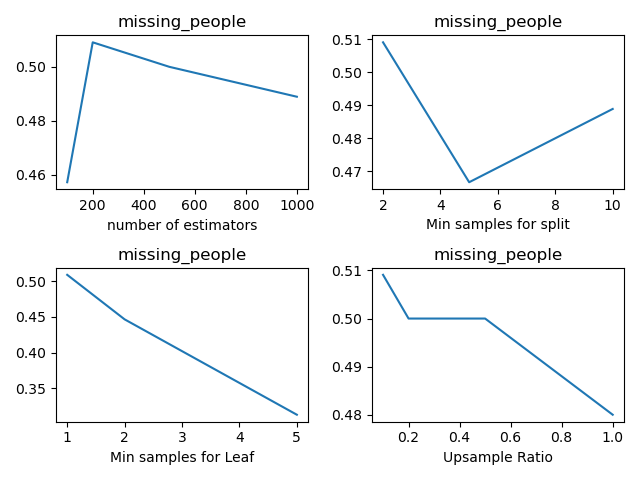

Source data for this figure (header and first rows):
, n_estimators, min_samples_split, min_samples_leaf, sample_ratio, fscore_mean, fscore_std, fscore_threshold_mean, fscore_threshold_std, threshold_mean, threshold_std
0, 100, 2, 1, 0.1, 0.0, 0.0, 0.4571, 0.09583, 0.1476, 0.01824
1, 100, 2, 1, 0.2, 0.0, 0.0, 0.48, 0.04472, 0.1215, 0.02656
2, 100, 2, 1, 0.5, 0.0, 0.0, 0.4889, 0.02485, 0.1275, 0.00898
3, 100, 2, 1, 1.0, 0.0, 0.0, 0.4667, 0.07454, 0.1235, 0.03127
4, 100, 2, 2, 0.1, 0.05714, 0.1278, 0.4216, 0.05235, 0.1325, 0.02339
5, 100, 2, 2, 0.2, 0.0, 0.0, 0.4273, 0.05094, 0.1476, 0.05341
6, 100, 2, 2, 0.5, 0.05714, 0.1278, 0.3738, 0.05818, 0.1827, 0.07901
7, 100, 2, 2, 1.0, 0.05714, 0.1278, 0.2901, 0.009829, 0.1857, 0.05038
8, 100, 2, 5, 0.1, 0.0, 0.0, 0.3403, 0.0764, 0.1747, 0.03379
9, 100, 2, 5, 0.2, 0.1143, 0.1565, 0.3181, 0.05021, 0.1857, 0.04937
10, 100, 2, 5, 0.5, 0.2857, 0.0, 0.2857, 0.0, 0.2841, 0.04582
11, 100, 2, 5, 1.0, 0.2857, 0.0, 0.2857, 0.0, 0.3564, 0.07475
12, 100, 5, 1, 0.1, 0.0, 0.0, 0.4667, 0.07454, 0.1446, 0.03898
13, 100, 5, 1, 0.2, 0.05714, 0.1278, 0.4889, 0.02485, 0.1335, 0.02809
14, 100, 5, 1, 0.5, 0.0, 0.0, 0.5, 0.0, 0.1295, 0.01611
15, 100, 5, 1, 1.0, 0.0, 0.0, 0.48, 0.04472, 0.1285, 0.03187
16, 100, 5, 2, 0.1, 0.0, 0.0, 0.4489, 0.05006, 0.1416, 0.01976
17, 100, 5, 2, 0.2, 0.05714, 0.1278, 0.4076, 0.08373, 0.1396, 0.01572
18, 100, 5, 2, 0.5, 0.1714, 0.1565, 0.2857, 2.482534153247273e-17, 0.2068, 0.04245
19, 100, 5, 2, 1.0, 0.1143, 0.1565, 0.3175, 0.07099, 0.259, 0.06778
20, 100, 5, 5, 0.1, 0.05714, 0.1278, 0.3108, 0.03601, 0.1596, 0.04025
21, 100, 5, 5, 0.2, 0.1143, 0.1565, 0.3175, 0.07099, 0.2139, 0.03898
22, 100, 5, 5, 0.5, 0.2286, 0.1278, 0.2857, 0.0, 0.2671, 0.03872
23, 100, 5, 5, 1.0, 0.2286, 0.1278, 0.2857, 0.0, 0.3032, 0.05583
24, 100, 10, 1, 0.1, 0.0, 0.0, 0.4778, 0.03043, 0.1657, 0.03662
25, 100, 10, 1, 0.2, 0.0, 0.0, 0.446, 0.09279, 0.1546, 0.01531
26, 100, 10, 1, 0.5, 0.0, 0.0, 0.426, 0.08895, 0.1265, 0.03349
27, 100, 10, 1, 1.0, 0.0, 0.0, 0.4889, 0.02485, 0.1375, 0.03696
28, 100, 10, 2, 0.1, 0.05714, 0.1278, 0.4444, 0.06804, 0.1496, 0.02344
29, 100, 10, 2, 0.2, 0.05714, 0.1278, 0.3649, 0.04701, 0.1516, 0.02584
30, 100, 10, 2, 0.5, 0.05714, 0.1278, 0.3631, 0.07612, 0.1827, 0.03846
31, 100, 10, 2, 1.0, 0.05714, 0.1278, 0.3264, 0.03915, 0.2259, 0.06748
32, 100, 10, 5, 0.1, 0.1143, 0.1565, 0.3175, 0.07099, 0.2028, 0.05673
33, 100, 10, 5, 0.2, 0.1143, 0.1565, 0.3086, 0.05111, 0.1998, 0.0602
34, 100, 10, 5, 0.5, 0.2286, 0.1278, 0.3013, 0.03485, 0.2831, 0.0826
35, 100, 10, 5, 1.0, 0.2286, 0.1278, 0.2857, 0.0, 0.3193, 0.06609
36, 200, 2, 1, 0.1, 0.0, 0.0, 0.5091, 0.02033, 0.1396, 0.02809
37, 200, 2, 1, 0.2, 0.0, 0.0, 0.5, 0.0, 0.1355, 0.0257
38, 200, 2, 1, 0.5, 0.0, 0.0, 0.5, 0.0, 0.1386, 0.01611
39, 200, 2, 1, 1.0, 0.0, 0.0, 0.48, 0.04472, 0.1285, 0.03578
40, 200, 2, 2, 0.1, 0.0, 0.0, 0.4467, 0.03549, 0.1396, 0.02088
41, 200, 2, 2, 0.2, 0.05714, 0.1278, 0.3899, 0.07725, 0.1476, 0.03356
42, 200, 2, 2, 0.5, 0.1143, 0.1565, 0.3337, 0.04974, 0.1757, 0.04937
43, 200, 2, 2, 1.0, 0.1714, 0.1565, 0.3337, 0.04974, 0.2068, 0.07117
44, 200, 2, 5, 0.1, 0.05714, 0.1278, 0.313, 0.04957, 0.1486, 0.0447
45, 200, 2, 5, 0.2, 0.1143, 0.1565, 0.3108, 0.03601, 0.1777, 0.03991
46, 200, 2, 5, 0.5, 0.2286, 0.1278, 0.2857, 2.482534153247273e-17, 0.244, 0.0573
47, 200, 2, 5, 1.0, 0.2857, 0.0, 0.2857, 0.0, 0.3112, 0.05595
48, 200, 5, 1, 0.1, 0.0, 0.0, 0.4667, 0.07454, 0.1315, 0.02818
49, 200, 5, 1, 0.2, 0.0, 0.0, 0.5, 0.0, 0.1215, 0.01976
50, 200, 5, 1, 0.5, 0.0, 0.0, 0.4356, 0.07089, 0.1135, 0.01931
51, 200, 5, 1, 1.0, 0.0, 0.0, 0.4889, 0.02485, 0.1386, 0.0294
52, 200, 5, 2, 0.1, 0.0, 0.0, 0.4188, 0.093, 0.1365, 0.04274
53, 200, 5, 2, 0.2, 0.05714, 0.1278, 0.3788, 0.05938, 0.1637, 0.04254
54, 200, 5, 2, 0.5, 0.05714, 0.1278, 0.3057, 0.03376, 0.1787, 0.05495
55, 200, 5, 2, 1.0, 0.1143, 0.1565, 0.3108, 0.03601, 0.2269, 0.07099
56, 200, 5, 5, 0.1, 0.0, 0.0, 0.3365, 0.06487, 0.1486, 0.04456
57, 200, 5, 5, 0.2, 0.1143, 0.1565, 0.3286, 0.05109, 0.1606, 0.05435
58, 200, 5, 5, 0.5, 0.2286, 0.1278, 0.2857, 0.0, 0.2671, 0.03074
59, 200, 5, 5, 1.0, 0.2857, 0.0, 0.2857, 0.0, 0.3112, 0.05583
... 84 more rows
